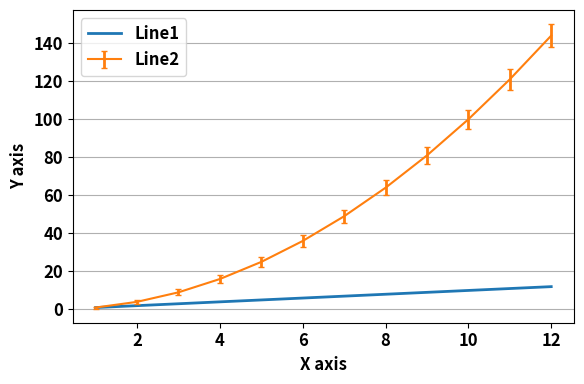

The script that saved this image:
import matplotlib.pyplot as plt
import statistics


# Configuration ----------------------------------------

# number of lines = number of things to compare
# = legends, one for each box
line_legends = ['Line1', 'Line2']



xlabel = "X axis"
ylabel = "Y axis"

log_scale = False

save=False
file_name = "lineplot.eps"


# Styles ------------------------------------------------

linewidth=2

# error bar styles:
capsize=2
elinewidth=2


xtickrotation = 0
font_size = 12
font_weight = 'bold'
label_font_weight = 'bold'



fig_size = (6, 4)

#  Data-------------------------------------------------------
#  Format = [
             # ( [line1 x points],  [line 1 y points], [line 1 y error : Not required]),
             # ( [line 2 x points],  [line 2 y points], [line 1 y error : Not required]),
#           ]


data = [

( [1,2,3,4,5,6,7,8,9,10,11,12], [1,2,3,4,5,6,7,8,9,10,11,12], ),
( [1,2,3,4,5,6,7,8,9,10,11,12], [1, 4, 9, 16, 25, 36, 49, 64, 81, 100, 121, 144], [0.5, 1.0, 1.5, 2.0, 2.5, 3.0, 3.5, 4.0, 4.5, 5.0, 5.5, 6.0]),

]

# ==============================================================================================



# styles
plt.rcParams.update({'font.size': font_size})
plt.rcParams.update({'font.weight': font_weight})
plt.rcParams['axes.labelweight'] = label_font_weight
colors = ["C0", "C1", "C2", "C3", "C4", "C5", "C6", "C7", "C8"]



fig, ax = plt.subplots()
fig.set_size_inches(fig_size[0], fig_size[1])

for idx, line in enumerate(data):
    if len(line) < 3:
        plt.plot(line[0], line[1], label=line_legends[idx], linewidth=linewidth)
    else:
        plt.errorbar(line[0], line[1], yerr=line[2], label=line_legends[idx], capsize=capsize, elinewidth=elinewidth)


plt.ylabel(ylabel)
plt.xlabel(xlabel)

if len(line_legends) > 1:
    ax.legend()

ax.yaxis.grid(True)
plt.xticks(rotation=xtickrotation)


if log_scale:
    plt.yscale('log')


plt.tight_layout()

if save:
    plt.savefig(file_name, format='eps')
else:
    plt.show()
